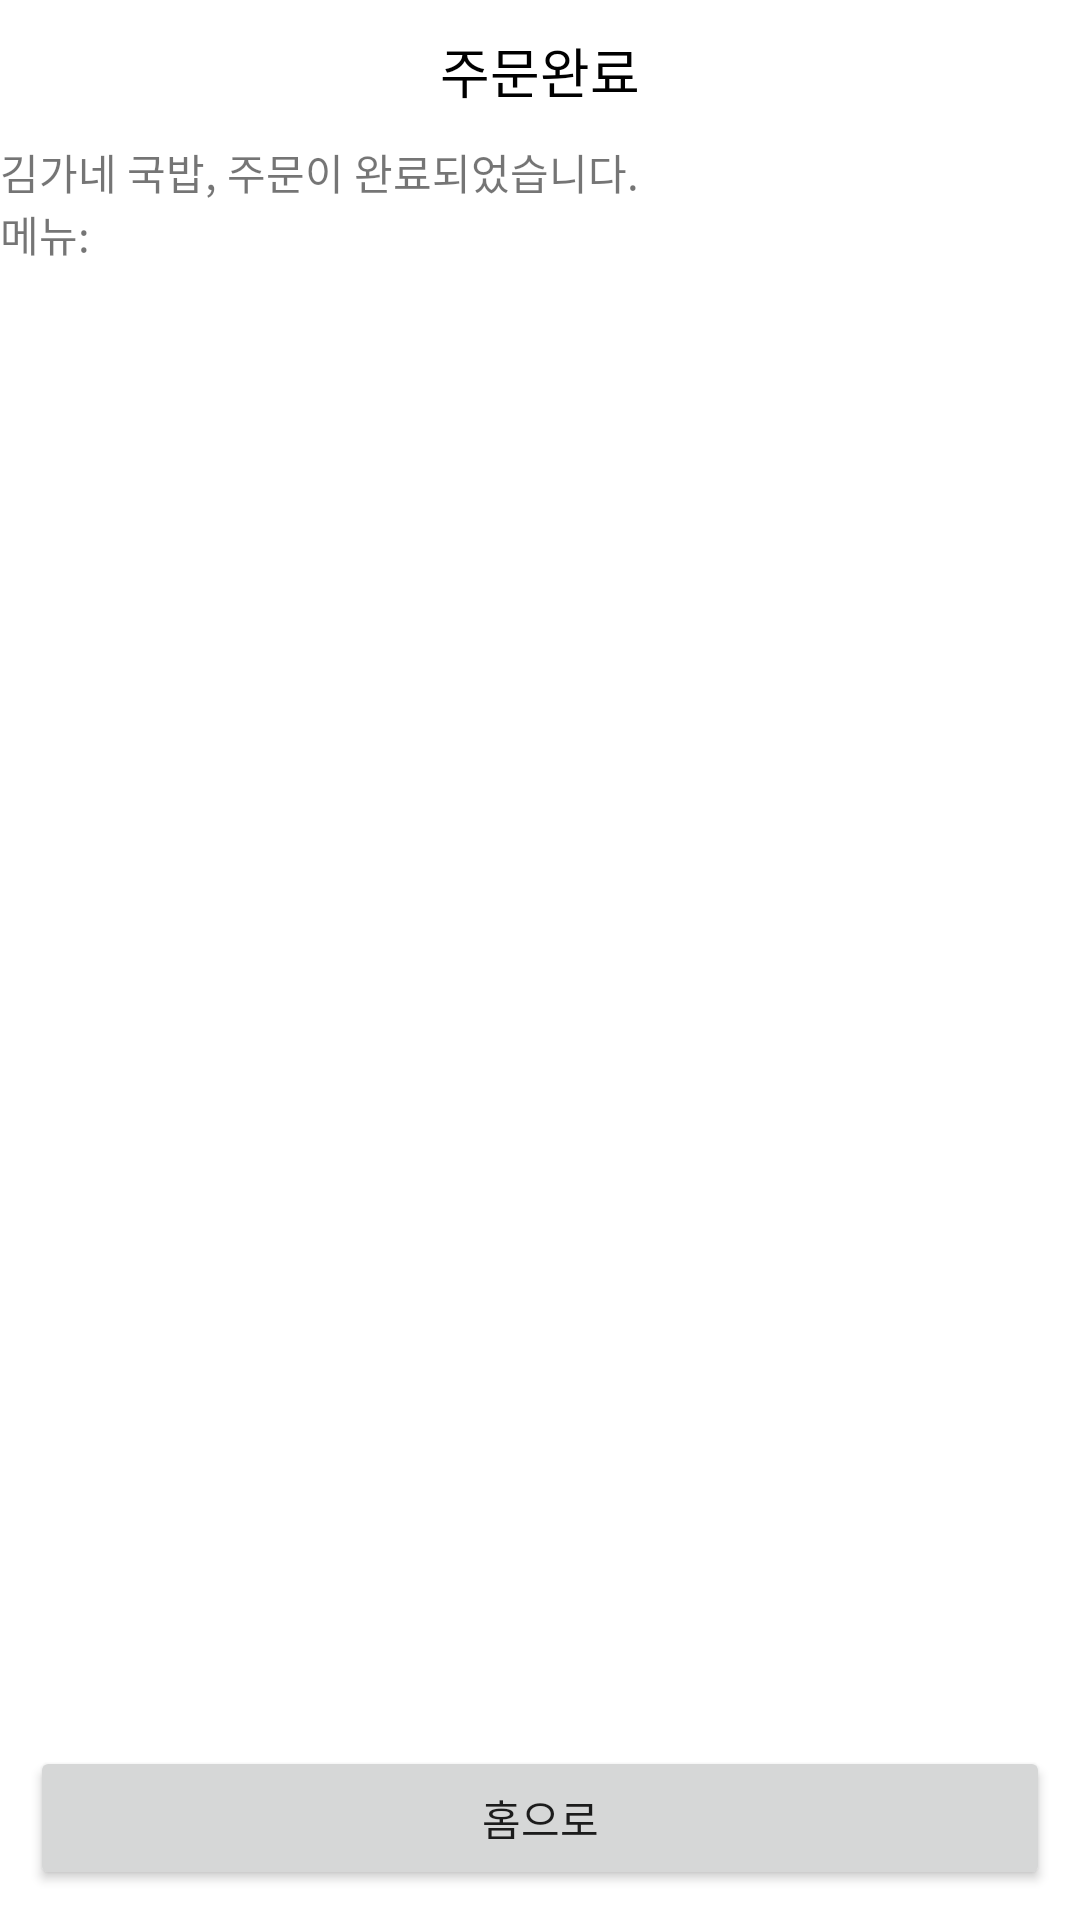

Reconstruct the res/layout file that produces this screen, plus the resources it refers to.
<!-- AndroidManifest.xml: application theme Theme.VODA_handy -->
<!-- res/layout/activity_order_success.xml -->
<?xml version="1.0" encoding="utf-8"?>
<androidx.constraintlayout.widget.ConstraintLayout xmlns:android="http://schemas.android.com/apk/res/android"
    xmlns:app="http://schemas.android.com/apk/res-auto"
    xmlns:tools="http://schemas.android.com/tools"
    android:layout_width="match_parent"
    android:layout_height="match_parent"
    tools:context=".OrderSuccessActivity">

    <com.google.android.material.appbar.AppBarLayout
        android:id="@+id/order_success_toolbar"
        android:layout_width="match_parent"
        android:layout_height="wrap_content"
        app:layout_constraintTop_toTopOf="parent">

        <androidx.appcompat.widget.Toolbar
            android:id="@+id/toolbar"
            android:background="@android:color/white"
            android:layout_width="fill_parent"
            android:layout_height="47.0dip"
            android:backgroundTint="@android:color/white"
            app:layout_scrollFlags="enterAlways">

            <LinearLayout
                android:orientation="horizontal"
                android:layout_width="fill_parent"
                android:layout_height="wrap_content"
                android:layout_marginLeft="20.0dip">

                <ImageView
                    android:id="@+id/btn_order_success_back"
                    android:layout_gravity="center_vertical"
                    android:layout_width="25.0dip"
                    android:layout_height="25.0dip"
                    android:scaleType="fitXY"
                    app:srcCompat="@drawable/icon_back" />

                <TextView
                    android:id="@+id/tv_order_success_title"
                    android:textSize="18.0dip"
                    android:textColor="#000000"
                    android:ellipsize="end"
                    android:layout_gravity="center"
                    android:layout_width="0.0dip"
                    android:layout_height="wrap_content"
                    android:layout_marginLeft="10.0dip"
                    android:fontFamily="@font/applesdgothicneob"
                    android:text="주문완료"
                    android:maxLines="1"
                    android:layout_weight="1.0"
                    android:textAlignment="center" />

                <ImageView
                    android:id="@+id/iv_order_success_filter"
                    android:layout_gravity="center|right"
                    android:layout_width="25.0dip"
                    android:layout_height="25.0dip"
                    android:layout_marginLeft="10.0dip"
                    android:layout_marginRight="20.0dip" />

            </LinearLayout>
        </androidx.appcompat.widget.Toolbar>
    </com.google.android.material.appbar.AppBarLayout>

    <TextView
        android:id="@+id/tv_order_success"
        android:layout_width="wrap_content"
        android:layout_height="wrap_content"
        app:layout_constraintTop_toBottomOf="@id/order_success_toolbar"
        app:layout_constraintLeft_toLeftOf="parent"
        android:text="김가네 국밥, 주문이 완료되었습니다."/>

    <TextView
        android:id="@+id/tv_order_success_menu"
        android:layout_width="wrap_content"
        android:layout_height="wrap_content"
        app:layout_constraintTop_toBottomOf="@id/tv_order_success"
        app:layout_constraintLeft_toLeftOf="parent"
        android:text="메뉴: "/>

    <Button
        android:id="@+id/btn_order_success_home"
        android:layout_width="match_parent"
        android:layout_height="wrap_content"
        app:layout_constraintBottom_toBottomOf="parent"
        android:layout_margin="10dp"
        android:text="@string/order_success_tohome"/>

</androidx.constraintlayout.widget.ConstraintLayout>
<!-- resources referenced by this layout -->
<resources>
  <string name="order_success_tohome">홈으로</string>
  <style name="Theme.VODA_handy" parent="Theme.MaterialComponents.DayNight.NoActionBar">
          
          <item name="colorPrimary">@color/orange</item>
          <item name="colorPrimaryVariant">@color/orange</item>
          <item name="colorOnPrimary">@color/white</item>
          
          <item name="colorSecondary">@color/teal_200</item>
          <item name="colorSecondaryVariant">@color/teal_700</item>
          <item name="colorOnSecondary">@color/black</item>
          
          <item name="android:statusBarColor" tools:targetApi="l">?attr/colorPrimaryVariant</item>
          
      </style>
  <color name="orange">#FFee8155</color>
  <color name="white">#FFFFFFFF</color>
  <color name="teal_200">#FF03DAC5</color>
  <color name="teal_700">#FF018786</color>
  <color name="black">#FF000000</color>
</resources>
